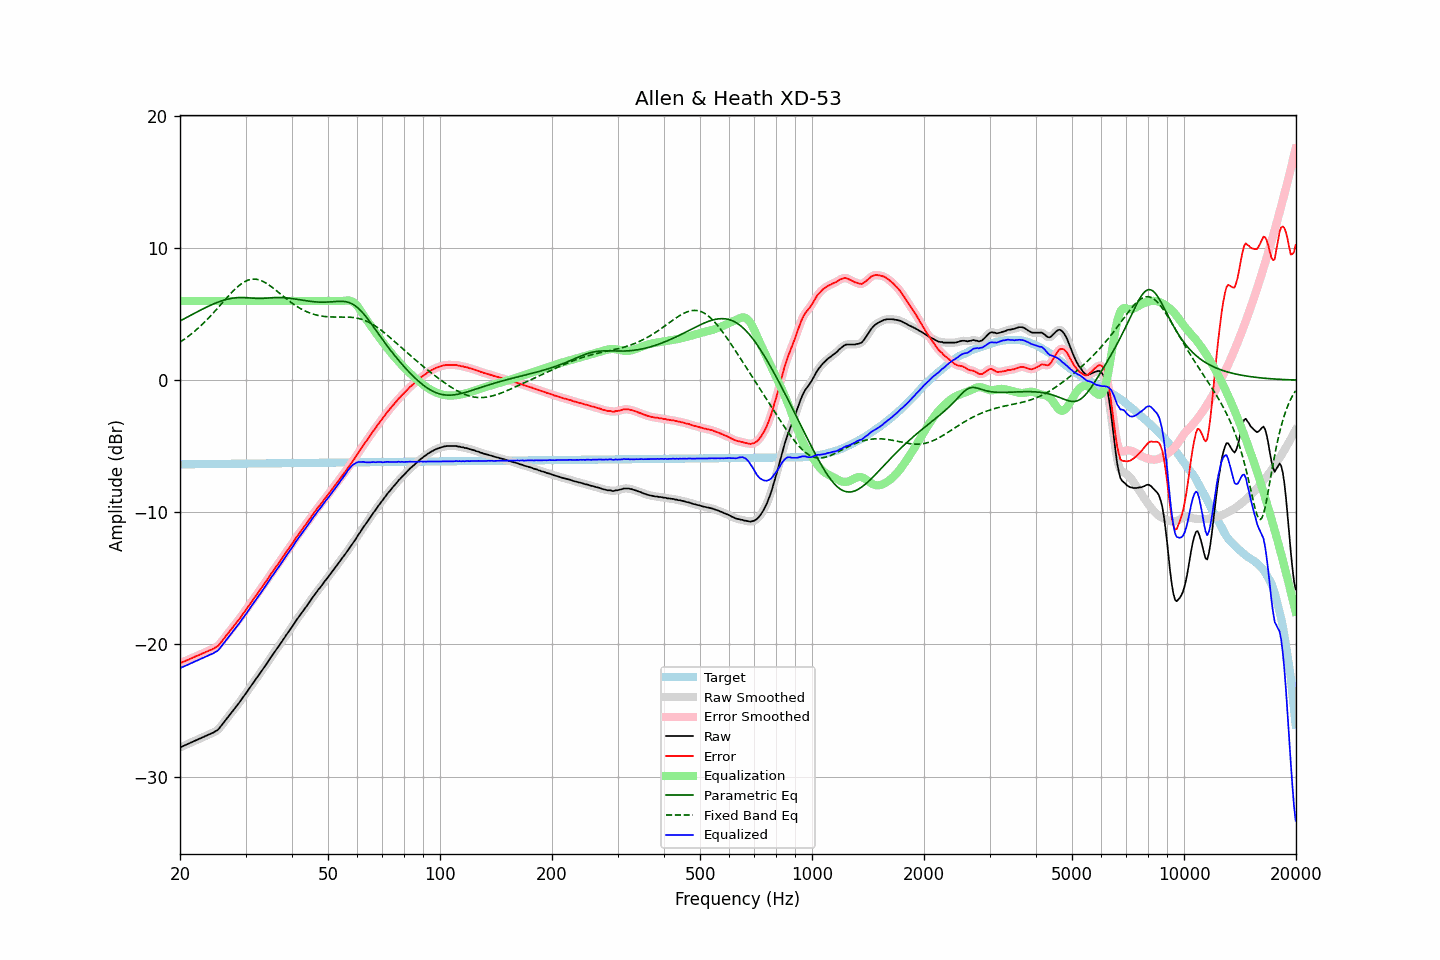

Data behind this chart, as committed beside it:
frequency, raw, error, smoothed, error_smoothed, equalization, parametric_eq, fixed_band_eq, equalized_raw, equalized_smoothed, target
20.00, -27.80, -21.42, -27.80, -21.42, 6.00, 4.48, 2.88, -21.80, -21.80, -6.37
20.20, -27.75, -21.37, -27.74, -21.37, 6.00, 4.55, 2.96, -21.75, -21.74, -6.37
20.40, -27.70, -21.33, -27.69, -21.32, 6.00, 4.61, 3.04, -21.70, -21.69, -6.37
20.61, -27.64, -21.27, -27.64, -21.27, 6.00, 4.68, 3.13, -21.64, -21.64, -6.37
20.81, -27.59, -21.22, -27.58, -21.22, 6.00, 4.74, 3.21, -21.59, -21.58, -6.37
21.02, -27.53, -21.16, -27.53, -21.16, 6.00, 4.81, 3.30, -21.53, -21.53, -6.37
21.23, -27.48, -21.11, -27.47, -21.11, 6.00, 4.87, 3.40, -21.48, -21.47, -6.36
21.44, -27.42, -21.05, -27.42, -21.05, 6.00, 4.94, 3.49, -21.42, -21.42, -6.36
21.66, -27.37, -21.01, -27.36, -21.00, 6.00, 5.00, 3.59, -21.37, -21.36, -6.36
21.87, -27.30, -20.94, -27.31, -20.95, 6.00, 5.07, 3.69, -21.30, -21.31, -6.36
22.09, -27.26, -20.90, -27.26, -20.90, 6.00, 5.13, 3.80, -21.26, -21.26, -6.36
22.31, -27.20, -20.85, -27.20, -20.84, 6.00, 5.20, 3.91, -21.20, -21.20, -6.36
22.54, -27.15, -20.79, -27.15, -20.79, 6.00, 5.26, 4.02, -21.15, -21.15, -6.36
22.76, -27.10, -20.74, -27.09, -20.74, 6.00, 5.32, 4.13, -21.10, -21.09, -6.35
22.99, -27.04, -20.68, -27.04, -20.68, 6.00, 5.38, 4.24, -21.04, -21.04, -6.35
23.22, -26.99, -20.63, -26.98, -20.63, 6.00, 5.44, 4.36, -20.99, -20.98, -6.35
23.45, -26.93, -20.58, -26.93, -20.58, 6.00, 5.50, 4.48, -20.93, -20.93, -6.35
23.69, -26.88, -20.53, -26.87, -20.52, 6.00, 5.56, 4.61, -20.88, -20.87, -6.35
23.92, -26.82, -20.47, -26.82, -20.47, 6.00, 5.62, 4.73, -20.82, -20.82, -6.35
24.16, -26.77, -20.42, -26.77, -20.42, 6.00, 5.67, 4.86, -20.77, -20.77, -6.35
24.40, -26.71, -20.37, -26.71, -20.37, 6.00, 5.73, 4.99, -20.71, -20.71, -6.34
24.65, -26.66, -20.31, -26.65, -20.31, 6.00, 5.78, 5.12, -20.66, -20.65, -6.34
24.89, -26.57, -20.23, -26.59, -20.25, 6.00, 5.83, 5.26, -20.57, -20.59, -6.34
25.14, -26.51, -20.17, -26.51, -20.16, 6.00, 5.88, 5.39, -20.51, -20.51, -6.34
25.39, -26.41, -20.07, -26.40, -20.06, 6.00, 5.92, 5.53, -20.41, -20.40, -6.34
25.65, -26.26, -19.92, -26.27, -19.93, 6.00, 5.97, 5.67, -20.26, -20.27, -6.34
25.91, -26.11, -19.77, -26.11, -19.77, 6.00, 6.01, 5.81, -20.11, -20.11, -6.34
26.16, -25.95, -19.62, -25.95, -19.61, 6.00, 6.05, 5.95, -19.95, -19.95, -6.34
26.43, -25.79, -19.45, -25.79, -19.46, 6.00, 6.08, 6.08, -19.79, -19.79, -6.33
26.69, -25.63, -19.29, -25.63, -19.30, 6.00, 6.12, 6.22, -19.63, -19.63, -6.33
26.96, -25.48, -19.15, -25.47, -19.14, 6.00, 6.14, 6.36, -19.48, -19.47, -6.33
27.23, -25.32, -18.99, -25.32, -18.99, 6.00, 6.17, 6.49, -19.32, -19.32, -6.33
27.50, -25.17, -18.84, -25.16, -18.83, 6.00, 6.19, 6.62, -19.17, -19.16, -6.33
27.77, -25.00, -18.68, -25.00, -18.68, 6.00, 6.21, 6.74, -19.00, -19.00, -6.33
28.05, -24.84, -18.52, -24.85, -18.52, 6.00, 6.23, 6.86, -18.84, -18.85, -6.33
28.33, -24.69, -18.37, -24.70, -18.37, 6.00, 6.24, 6.98, -18.69, -18.70, -6.32
28.62, -24.55, -18.23, -24.54, -18.22, 6.00, 6.25, 7.09, -18.55, -18.54, -6.32
28.90, -24.38, -18.06, -24.38, -18.06, 6.00, 6.25, 7.19, -18.38, -18.38, -6.32
29.19, -24.21, -17.89, -24.21, -17.89, 6.00, 6.25, 7.28, -18.21, -18.21, -6.32
29.48, -24.03, -17.72, -24.04, -17.72, 6.00, 6.25, 7.37, -18.03, -18.04, -6.32
29.78, -23.88, -17.56, -23.87, -17.56, 6.00, 6.25, 7.44, -17.88, -17.87, -6.32
30.08, -23.71, -17.39, -23.70, -17.39, 6.00, 6.24, 7.50, -17.71, -17.70, -6.32
30.38, -23.53, -17.21, -23.53, -17.22, 6.00, 6.24, 7.56, -17.53, -17.53, -6.31
30.68, -23.36, -17.04, -23.36, -17.04, 6.00, 6.23, 7.60, -17.36, -17.36, -6.31
30.99, -23.18, -16.87, -23.18, -16.87, 6.00, 6.22, 7.63, -17.18, -17.18, -6.31
31.30, -23.01, -16.70, -23.00, -16.69, 6.00, 6.21, 7.64, -17.01, -17.00, -6.31
31.61, -22.83, -16.52, -22.83, -16.52, 6.00, 6.20, 7.65, -16.83, -16.83, -6.31
31.93, -22.66, -16.35, -22.66, -16.35, 6.00, 6.19, 7.64, -16.66, -16.66, -6.31
32.24, -22.49, -16.19, -22.49, -16.19, 6.00, 6.19, 7.63, -16.49, -16.49, -6.31
32.57, -22.33, -16.02, -22.32, -16.02, 6.00, 6.19, 7.60, -16.33, -16.32, -6.30
32.89, -22.14, -15.84, -22.15, -15.84, 6.00, 6.19, 7.56, -16.14, -16.15, -6.30
33.22, -21.96, -15.66, -21.97, -15.67, 6.00, 6.19, 7.51, -15.96, -15.97, -6.30
33.55, -21.79, -15.49, -21.80, -15.50, 6.00, 6.20, 7.45, -15.79, -15.80, -6.30
33.89, -21.63, -15.33, -21.62, -15.32, 6.00, 6.20, 7.39, -15.63, -15.62, -6.30
34.23, -21.45, -15.15, -21.44, -15.15, 6.00, 6.21, 7.31, -15.45, -15.44, -6.30
34.57, -21.26, -14.96, -21.26, -14.96, 6.00, 6.22, 7.23, -15.26, -15.26, -6.30
34.92, -21.08, -14.78, -21.08, -14.78, 6.00, 6.23, 7.15, -15.08, -15.08, -6.30
35.27, -20.89, -14.59, -20.90, -14.60, 6.00, 6.24, 7.06, -14.89, -14.90, -6.29
35.62, -20.73, -14.43, -20.72, -14.43, 6.00, 6.24, 6.97, -14.73, -14.72, -6.29
35.97, -20.54, -14.25, -20.55, -14.26, 6.00, 6.25, 6.87, -14.54, -14.55, -6.29
... 635 more rows
